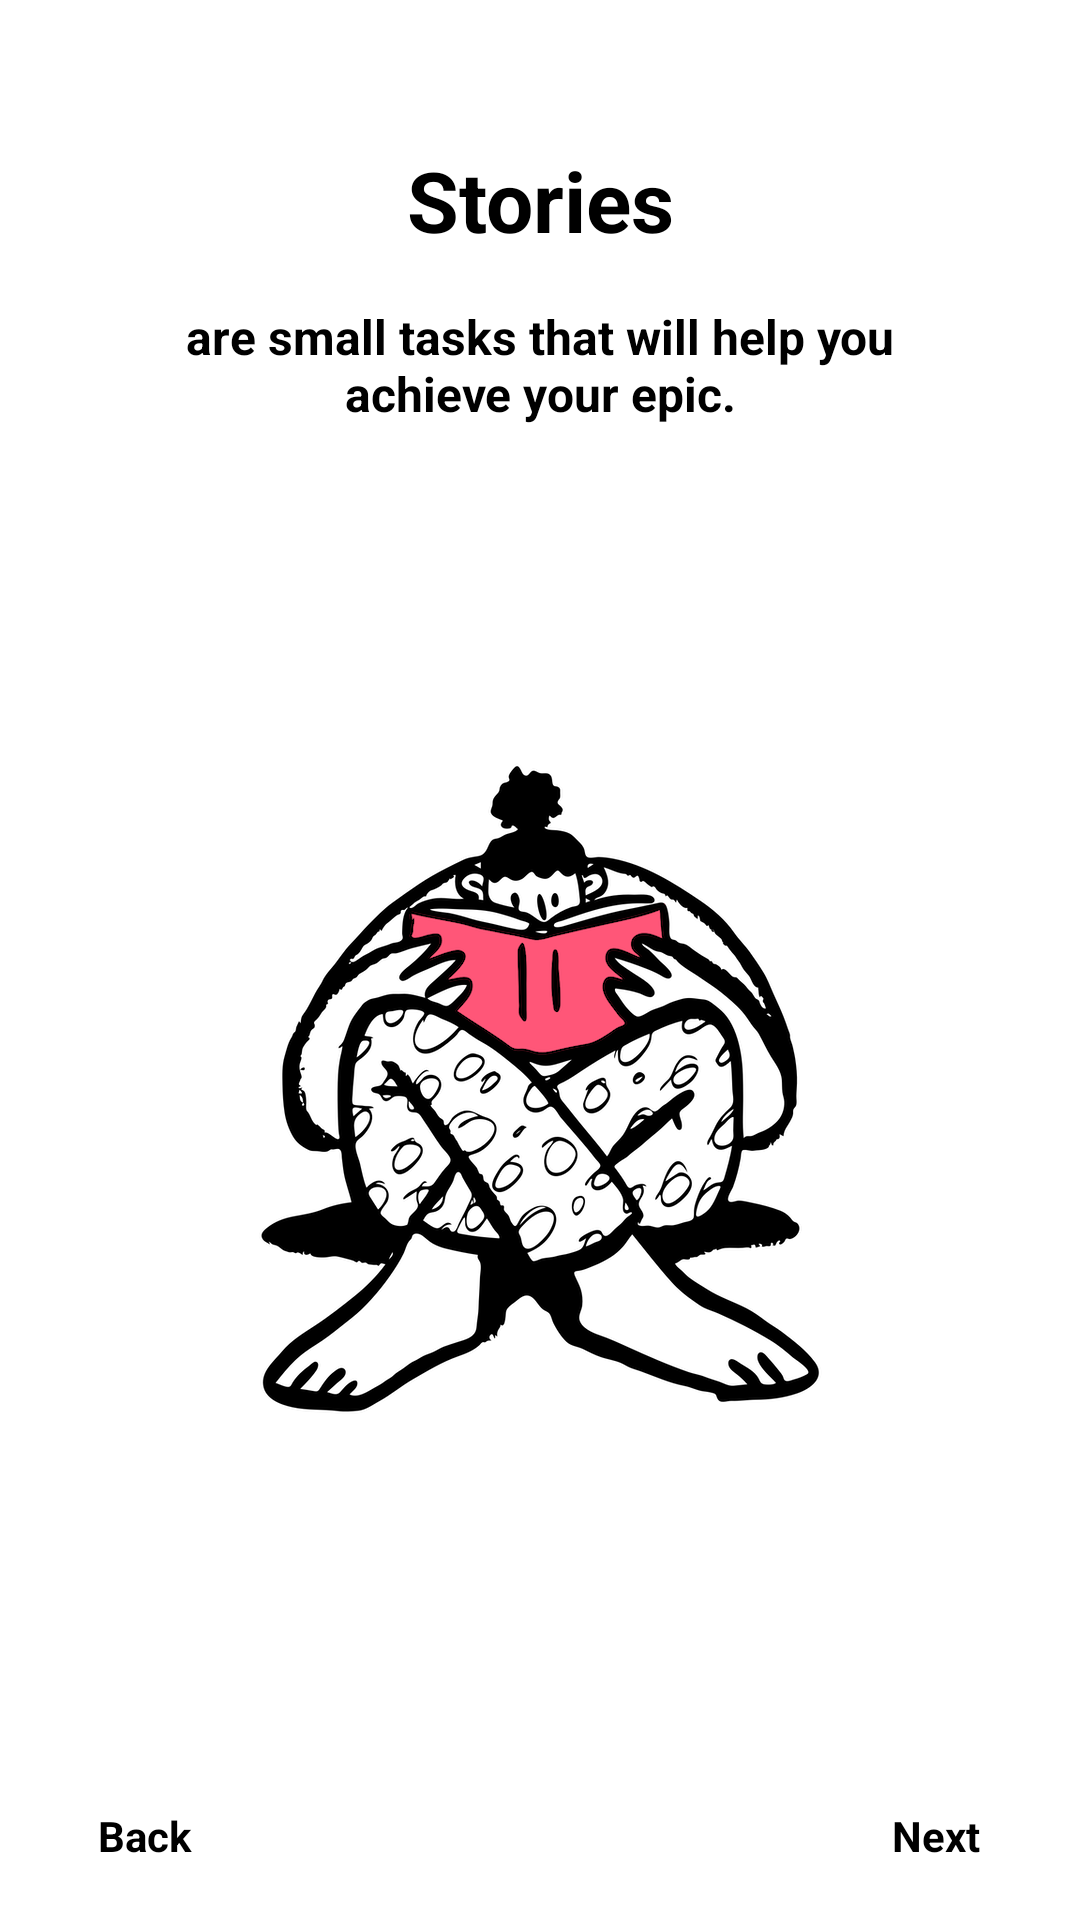

Produce the Android XML layout that renders to this screen, including the resource entries it uses.
<!-- AndroidManifest.xml: application theme AppTheme -->
<!-- res/layout/fragment_secondary_tutorial.xml -->
<?xml version="1.0" encoding="utf-8"?>
<androidx.constraintlayout.widget.ConstraintLayout
    xmlns:android="http://schemas.android.com/apk/res/android"
    xmlns:app="http://schemas.android.com/apk/res-auto"
    xmlns:tools="http://schemas.android.com/tools"
    android:layout_width="match_parent"
    android:layout_height="match_parent"
    android:background="@color/colorWhite"
    tools:context=".ui.tutorial.view.SecondaryTutorialFragment">

    <TextView
        android:id="@+id/tv_secondary_title"
        android:layout_width="0dp"
        android:layout_height="wrap_content"
        android:layout_marginStart="36dp"
        android:layout_marginLeft="36dp"
        android:layout_marginTop="48dp"
        android:layout_marginEnd="36dp"
        android:layout_marginRight="36dp"
        android:text="Stories"
        android:textColor="@color/colorPrimaryDark"
        android:textSize="28sp"
        android:textStyle="bold"
        android:gravity="center"
        app:fontFamily="@font/nunito"
        app:layout_constraintEnd_toEndOf="parent"
        app:layout_constraintStart_toStartOf="parent"
        app:layout_constraintTop_toTopOf="parent" />

    <TextView
        android:id="@+id/tv_secondary_description"
        android:layout_width="0dp"
        android:layout_height="wrap_content"
        android:layout_marginStart="36dp"
        android:layout_marginLeft="36dp"
        android:layout_marginTop="16dp"
        android:layout_marginEnd="36dp"
        android:layout_marginRight="36dp"
        android:textColor="@color/colorPrimaryDark"
        android:textSize="16sp"
        android:textStyle="bold"
        android:gravity="center"
        app:fontFamily="@font/nunito"
        android:text="are small tasks that will help you achieve your epic."
        app:layout_constraintEnd_toEndOf="parent"
        app:layout_constraintStart_toStartOf="parent"
        app:layout_constraintTop_toBottomOf="@+id/tv_secondary_title" />

    <ImageView
        android:id="@+id/iv_discover"
        android:layout_width="0dp"
        android:layout_height="wrap_content"
        android:layout_marginTop="64dp"
        android:layout_marginBottom="64dp"
        android:importantForAccessibility="no"
        android:src="@drawable/reading"
        app:layout_constraintBottom_toTopOf="@+id/rl_secondary_footer"
        app:layout_constraintEnd_toEndOf="parent"
        app:layout_constraintStart_toStartOf="parent"
        app:layout_constraintTop_toBottomOf="@+id/tv_secondary_description" />

    <RelativeLayout
        android:id="@+id/rl_secondary_footer"
        android:layout_width="0dp"
        android:layout_height="wrap_content"
        android:background="@color/colorWhite"
        app:layout_constraintBottom_toBottomOf="parent"
        app:layout_constraintEnd_toEndOf="parent"
        app:layout_constraintStart_toStartOf="parent">

        <Button
            android:id="@+id/btn_secondary_back"
            android:layout_width="wrap_content"
            android:layout_height="wrap_content"
            android:layout_alignParentStart="true"
            android:layout_alignParentLeft="true"
            android:layout_margin="4dp"
            android:background="@android:color/transparent"
            android:text="@string/btn_back"
            app:fontFamily="@font/nunito"
            android:textAllCaps="false"
            android:textColor="@color/colorPrimaryDark"
            android:textStyle="bold" />

        <Button
            android:id="@+id/btn_secondary_next"
            android:layout_width="wrap_content"
            android:layout_height="wrap_content"
            android:layout_alignParentEnd="true"
            android:layout_alignParentRight="true"
            android:layout_margin="4dp"
            android:background="@android:color/transparent"
            android:text="@string/btn_next"
            app:fontFamily="@font/nunito"
            android:textAllCaps="false"
            android:textColor="@color/colorPrimaryDark"
            android:textStyle="bold" />
    </RelativeLayout>
</androidx.constraintlayout.widget.ConstraintLayout>
<!-- resources referenced by this layout -->
<resources>
  <color name="colorPrimaryDark">#000000</color>
  <color name="colorWhite">#FFFFFF</color>
  <!-- drawable reading: png bitmap (drawable-hdpi, 63547 bytes) -->
  <string name="btn_back">Back</string>
  <string name="btn_next">Next</string>
  <style name="AppTheme" parent="Theme.AppCompat.Light.NoActionBar">
          <item name="colorPrimary">@color/colorPrimary</item>
          <item name="colorPrimaryDark">@color/colorPrimaryDark</item>
          <item name="colorAccent">@color/colorAccent</item>
          <item name="android:windowDisablePreview">true</item>
      </style>
  <color name="colorPrimary">#121212</color>
  <color name="colorAccent">#2053d8</color>
</resources>
